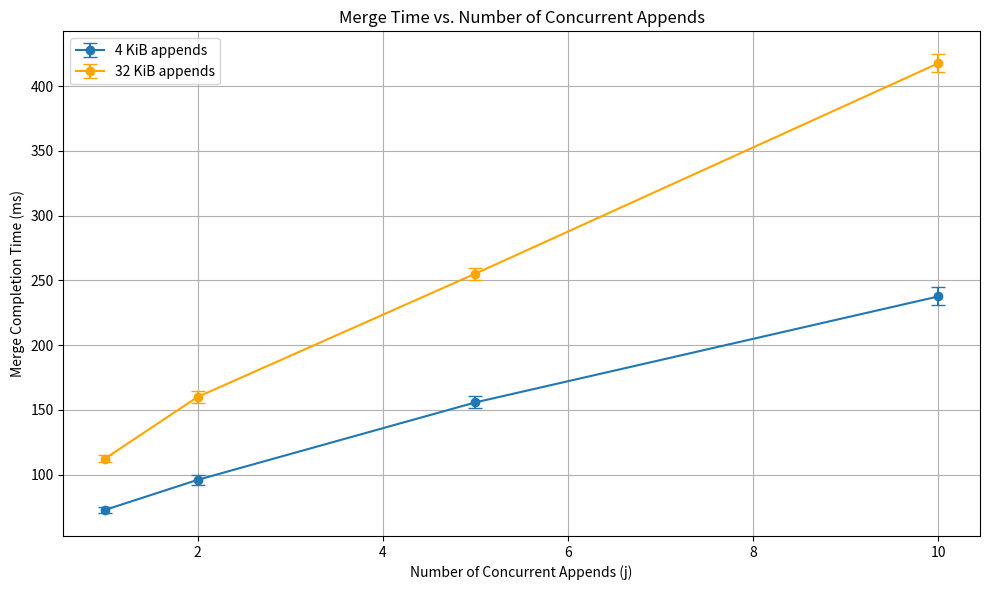

Source code (Python):
import numpy as np
import matplotlib.pyplot as plt
from scipy import stats

# ===============================
# MERGE PERFORMANCE (FIRST MERGE)
# ===============================

# number of concurrent appenders
concurrency_levels = np.array([1, 2, 5, 10])

# merge times for 4KiB appends (ms)
merge_4K_trials = [
    [72, 75, 70, 74, 73],      # 1 client
    [95, 100, 92, 97, 96],     # 2 clients
    [155, 160, 150, 158, 156], # 5 clients
    [230, 245, 240, 235, 238]  # 10 clients
]

# merge times for 32KiB appends (ms)
merge_32K_trials = [
    [110, 115, 112, 114, 111],  # 1 client
    [160, 155, 165, 162, 158],  # 2 clients
    [255, 260, 250, 257, 254],  # 5 clients
    [410, 425, 420, 415, 418]   # 10 clients
]

# ===============================
# CALCULATIONS
# ===============================

def summarize_trials(trials):
    means = [np.mean(t) for t in trials]
    stds = [np.std(t, ddof=1) for t in trials]
    conf_intervals = [stats.t.interval(0.95, len(t)-1, loc=np.mean(t), scale=stats.sem(t)) for t in trials]
    lower_bounds = [mean - ci[0] for mean, ci in zip(means, conf_intervals)]
    upper_bounds = [ci[1] - mean for mean, ci in zip(means, conf_intervals)]
    return np.array(means), np.array(stds), np.array(lower_bounds), np.array(upper_bounds)

mean_4K, std_4K, err_low_4K, err_high_4K = summarize_trials(merge_4K_trials)
mean_32K, std_32K, err_low_32K, err_high_32K = summarize_trials(merge_32K_trials)

# ===============================
# PLOTTING
# ===============================

plt.figure(figsize=(10, 6))
plt.errorbar(concurrency_levels, mean_4K, yerr=[err_low_4K, err_high_4K], fmt='-o', capsize=5, label='4 KiB appends')
plt.errorbar(concurrency_levels, mean_32K, yerr=[err_low_32K, err_high_32K], fmt='-o', capsize=5, label='32 KiB appends', color='orange')

plt.title("Merge Time vs. Number of Concurrent Appends")
plt.xlabel("Number of Concurrent Appends (j)")
plt.ylabel("Merge Completion Time (ms)")
plt.grid(True)
plt.legend()
plt.tight_layout()
plt.savefig("merge_performance_plot.png", dpi=300)
plt.show()